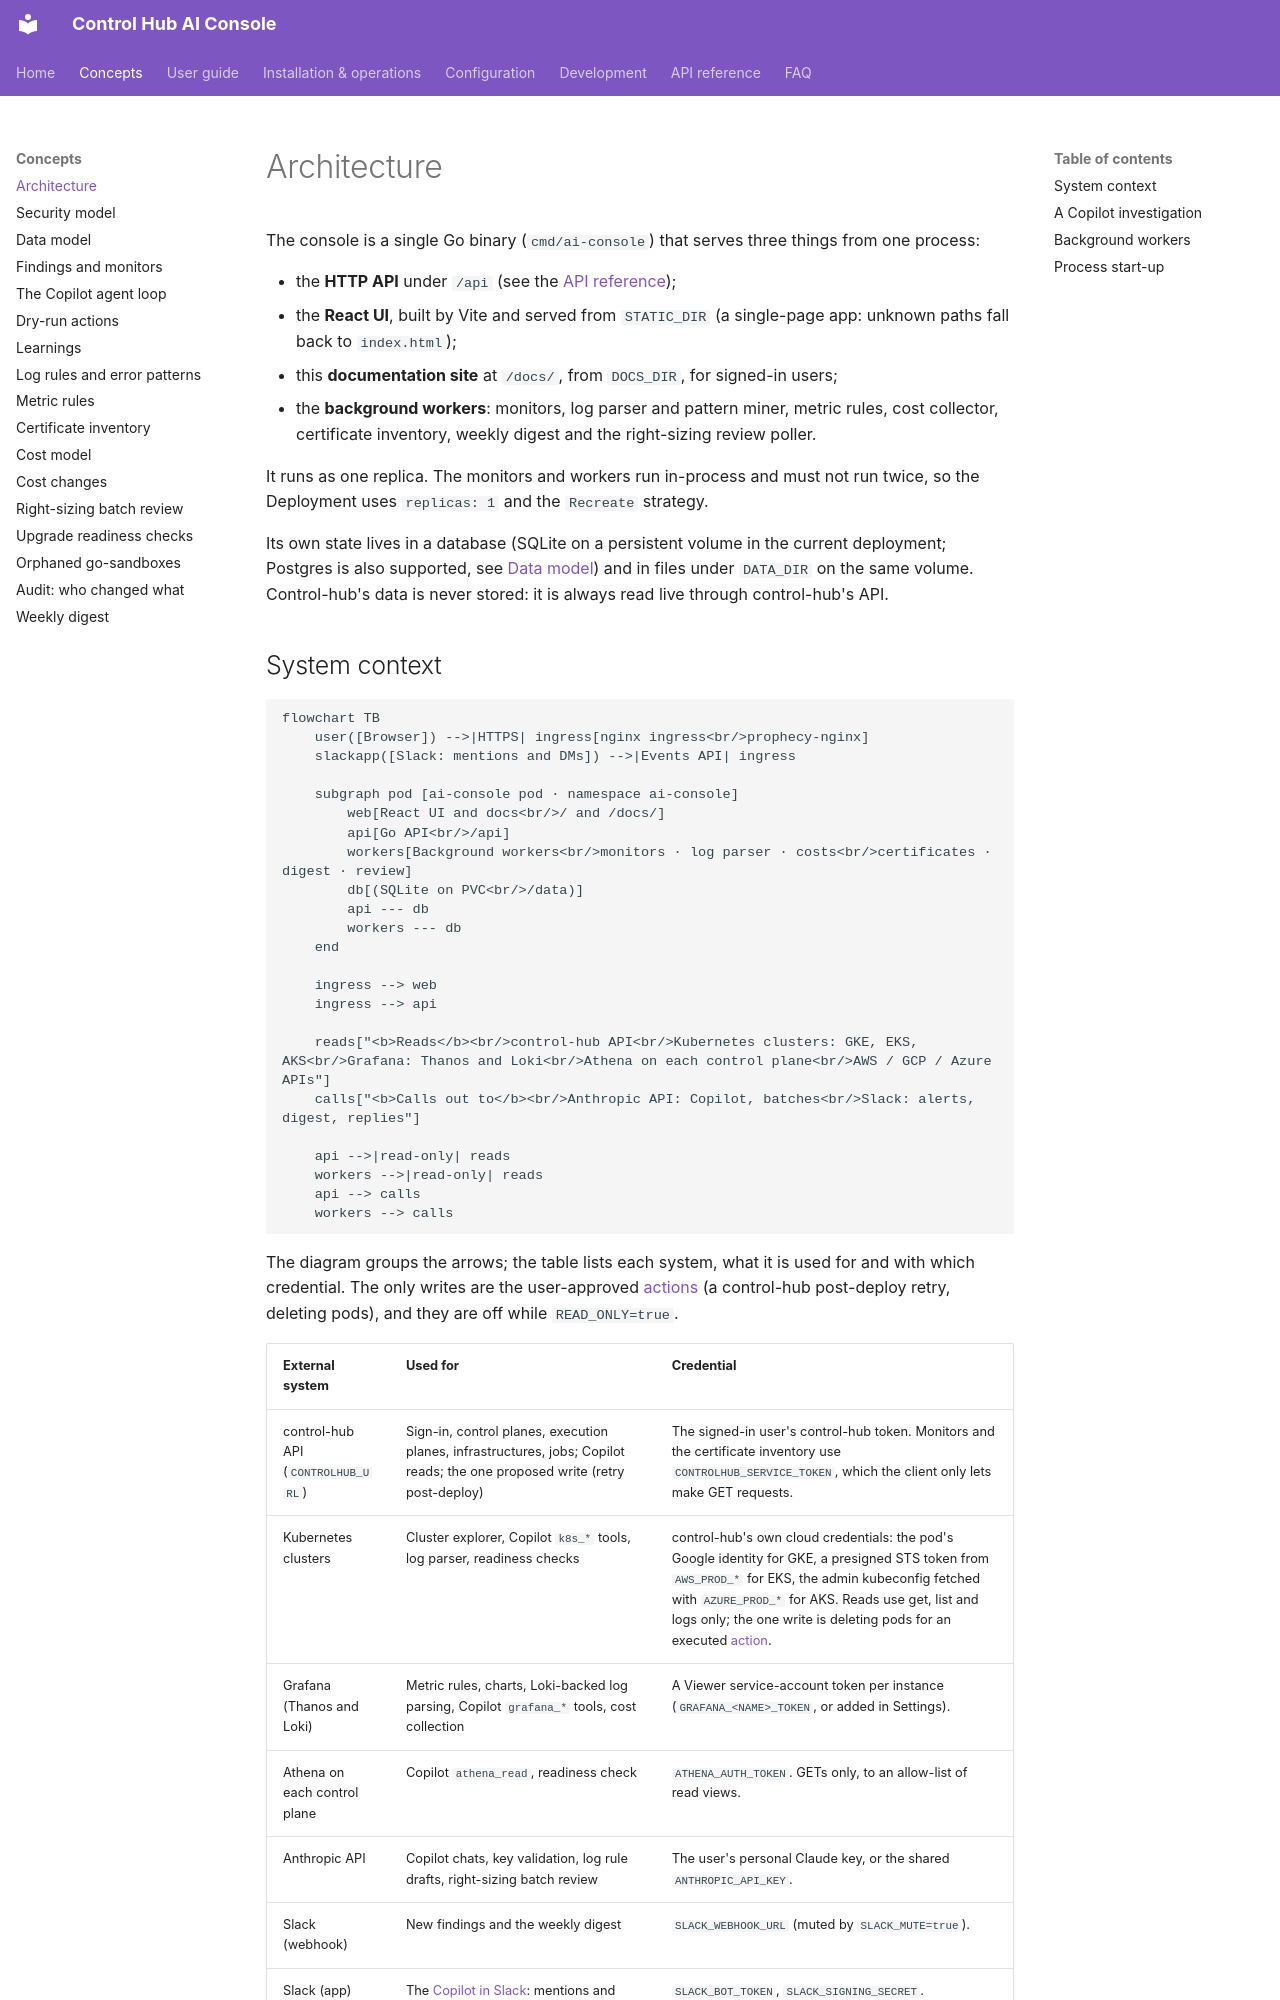

repository: ameypant13/Agentic-AI · page: concepts/architecture/index.html · generator: mkdocs

# Architecture

The console is a single Go binary (`cmd/ai-console`) that serves three things from one process:

- the **HTTP API** under `/api` (see the [API reference](../api/index.md));
- the **React UI**, built by Vite and served from `STATIC_DIR` (a single-page app: unknown paths fall back to
  `index.html`);
- this **documentation site** at `/docs/`, from `DOCS_DIR`, for signed-in users;
- the **background workers**: monitors, log parser and pattern miner, metric rules, cost collector, certificate
  inventory, weekly digest and the right-sizing review poller.

It runs as one replica. The monitors and workers run in-process and must not run twice, so the Deployment uses
`replicas: 1` and the `Recreate` strategy.

Its own state lives in a database (SQLite on a persistent volume in the current deployment; Postgres is also
supported, see [Data model](data-model.md)) and in files under `DATA_DIR` on the same volume. Control-hub's data is
never stored: it is always read live through control-hub's API.
